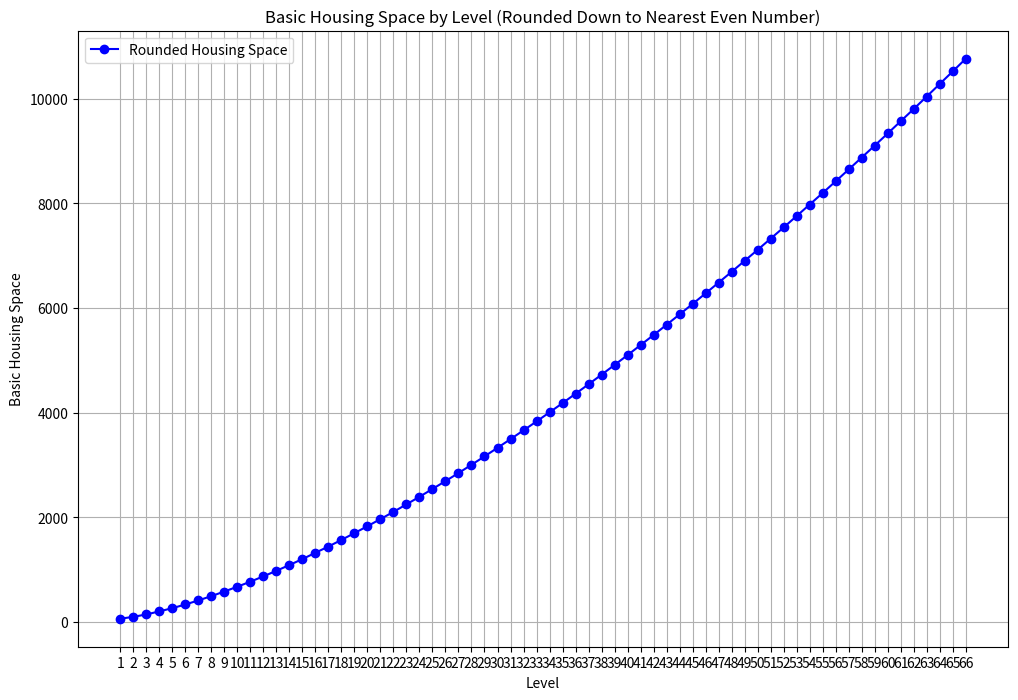
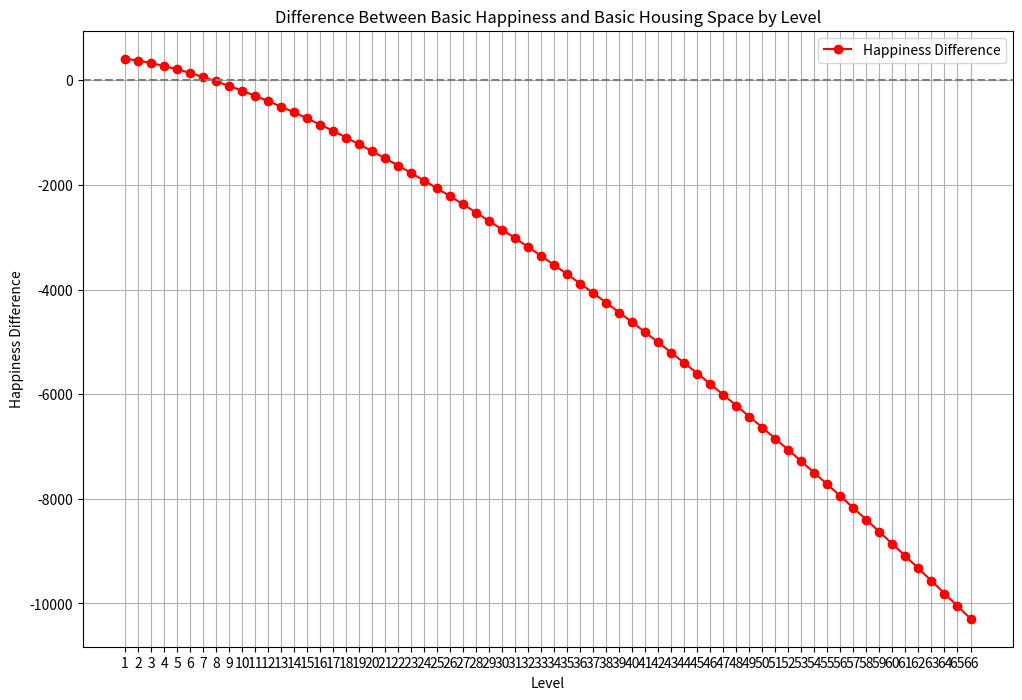

Write Python code to recreate these figures, in order.
import numpy as np
import matplotlib.pyplot as plt

# Define the function to calculate Basic Housing Space
def calculate_basic_housing_space(level):
    return (10 * np.sqrt(level**3) * 2) + 40

# Define a function to round down to the nearest even number
def round_down_to_nearest_even(number):
    rounded_number = np.floor(number)
    if rounded_number % 2 != 0:
        rounded_number -= 1
    return rounded_number

# Levels from 1 to 66
levels = np.arange(1, 67)

# Calculate Basic Housing Space and round down to nearest even number
basic_housing_space = (10 * np.sqrt(levels**3) * 2) + 40
rounded_housing_space = np.floor(basic_housing_space / 2) * 2

# Create an array with the results of Basic Housing Space
#basic_housing_space_array = np.column_stack((levels, rounded_housing_space))

# Plot the results
plt.figure(figsize=(12, 8))
plt.plot(levels, rounded_housing_space, marker='o', linestyle='-', color='b', label='Rounded Housing Space')
plt.xlabel('Level')
plt.ylabel('Basic Housing Space')
plt.title('Basic Housing Space by Level (Rounded Down to Nearest Even Number)')
plt.xticks(levels)
plt.legend()
plt.grid(True)
plt.show()

import pandas as pd

# Data provided with missing values in column 3 replaced with 0, and column 4 ignored
wine_data = [
    [1, 86, 0, 4, 12, 60],
    [2, 190, 0, 8, 24, 120],
    [3, 315, 0, 13, 36, 181],
    [4, 465, 80, 18, 48, 242],
    [5, 645, 104, 24, 61, 304],
    [6, 860, 135, 30, 73, 367],
    [7, 1119, 177, 37, 86, 430],
    [8, 1430, 229, 44, 99, 494],
    [9, 1803, 299, 51, 112, 559],
    [10, 2250, 388, 60, 125, 624],
    [11, 2787, 504, 68, 138, 691],
    [12, 3431, 657, 78, 152, 758],
    [13, 4203, 853, 88, 165, 826],
    [14, 5131, 1109, 99, 179, 896],
    [15, 6244, 1442, 110, 193, 966],
    [16, 7580, 1875, 122, 207, 1037],
    [17, 9183, 2438, 136, 222, 1109],
    [18, 11106, 3169, 150, 236, 1182],
    [19, 13414, 4120, 165, 251, 1256],
    [20, 16183, 5356, 180, 266, 1332],
    [21, 19507, 6963, 197, 282, 1408],
    [22, 23495, 9052, 216, 297, 1485],
    [23, 28281, 11768, 235, 313, 1564],
    [24, 34023, 15298, 255, 329, 1644],
    [25, 40915, 19887, 277, 345, 1725],
    [26, 49185, 25854, 300, 361, 1807],
    [27, 59108, 33610, 325, 378, 1891],
    [28, 71017, 43693, 351, 395, 1975],
    [29, 85306, 56801, 378, 412, 2061],
    [30, 102455, 73841, 408, 430, 2149],
    [31, 123032, 95994, 439, 448, 2238],
    [32, 147725, 124792, 472, 466, 2328],
    [33, 177357, 162230, 507, 484, 2419],
    [34, 212916, 210899, 544, 502, 2512],
    [35, 255585, 274168, 584, 521, 2606],
    [36, 306789, 356419, 626, 540, 2702],
    [37, 368233, 463345, 670, 560, 2800],
    [38, 441967, 602349, 717, 580, 2898],
    [39, 530448, 783054, 766, 600, 2999],
    [40, 636624, 1017969, 818, 620, 3101],
    [41, 764036, 1323361, 874, 641, 3204],
    [42, 916929, 1720368, 933, 662, 3310],
    [43, 1100402, 2236479, 995, 683, 3416],
    [44, 1320569, 2907424, 1060, 705, 3525],
    [45, 1584770, 3779650, 1129, 727, 3635],
    [46, 1901810, 4913547, 1203, 749, 3747],
    [47, 2282259, 6387610, 1280, 772, 3861],
    [48, 2738814, 8303891, 1361, 795, 3976],
    [49, 3286701, 10795057, 1449, 819, 4094],
    [50, 3944191, 14033573, 1541, 843, 4213],
    [51, 4733208, 18243642, 1640, 867, 4334],
    [52, 5680066, 23716732, 1745, 891, 4457],
    [53, 6816336, 30831747, 1857, 916, 4582],
    [54, 8179914, 40081266, 1976, 942, 4709],
    [55, 9816267, 52105638, 2102, 968, 4838],
    [56, 11779966, 67737320, 2237, 994, 4969],
    [57, 14136495, 88058503, 2380, 1021, 5103],
    [58, 16964436, 114476037, 2532, 1048, 5238],
    [59, 20358093, 148818827, 2694, 1075, 5375],
    [60, 24430637, 193464446, 2867, 1103, 5515],
    [61, 29317873, 251503743, 3050, 1131, 5657],
    [62, 35182779, 326954818, 3246, 1160, 5801],
    [63, 42220933, 425041200, 3453, 1189, 5947],
    [64, 50667036, 552553478, 3675, 1219, 6096],
    [65, 60802744, 718319416, 3910, 1249, 6247],
    [66, 72966054, 933815102, 4160, 1280, 6400],
    [67, 87562577, 1213959454, 4426, 1311, 6556],
    [68, 105079069, 1578147056, 4710, 1343, 6714],
    [69, 126099653, 2051590869, 5011, 1375, 6875],
    [70, 151325310, 2667067736, 5332, 1408, 7038]
]

# Convert the data to a NumPy array
wine_matrix = np.array(wine_data)

# Create a DataFrame for better readability
wine_df = pd.DataFrame(wine_matrix, columns=["Level", "Wood cost", "Marble cost", "Max Wine Served", "Basic Satisfaction Bonus", "Max Wine Bonus"])

# Display the DataFrame
print("Wine data matrix:")
print(wine_df)

# New data provided, ignoring the 4th column
museum_data = [
    [1, 481, 240, 20, 50],
    [2, 1234, 1023, 41, 100],
    [3, 2363, 2212, 63, 150],
    [4, 4055, 4021, 88, 200],
    [5, 6595, 6769, 114, 250],
    [6, 10405, 10946, 144, 300],
    [7, 16119, 17296, 176, 350],
    [8, 24690, 26948, 211, 400],
    [9, 37548, 41618, 250, 450],
    [10, 56833, 63917, 294, 500],
    [11, 85762, 97812, 341, 550],
    [12, 129155, 149332, 395, 600],
    [13, 194244, 227642, 453, 650],
    [14, 291878, 346674, 518, 700],
    [15, 438329, 527603, 590, 750],
    [16, 658006, 802613, 670, 800],
    [17, 987521, 1220630, 759, 850],
    [18, 1481794, 1856015, 857, 900],
    [19, 2223204, 2821801, 965, 950],
    [20, 3335317, 4289796, 1086, 1000],
    [21, 5003487, 6521148, 1219, 1050],
    [22, 7505999, 9913144, 1367, 1100],
    [23, 11260150, 15069498, 1530, 1150],
    [24, 16891952, 22907948, 1711, 1200],
    [25, 25340520, 34823590, 1912, 1250],
    [26, 38014669, 52937193, 2134, 1300],
    [27, 57027835, 80472645, 2380, 1350],
    [28, 85550503, 122330751, 2652, 1400],
    [29, 128338880, 185961486, 2953, 1450],
    [30, 192528010, 282689952, 3286, 1500],
    [31, 288821553, 429732042, 3655, 1550],
    [32, 433276641, 653258546, 4064, 1600],
    [33, 649981434, 993053083, 4516, 1650],
    [34, 975071871, 1509592842, 5016, 1700],
    [35, 1462757402, 2294812419, 5569, 1750],
    [36, 2194360517, 3488466488, 6182, 1800]
]

# Convert the data to a NumPy array
museum_matrix = np.array(museum_data)

# Create a DataFrame for better readability
museum_df = pd.DataFrame(museum_matrix, columns=["Level", "Wood Costs", "Marble Costs", "Basic Satisfaction Bonus", "Max Culture Bonus"])

# Display the DataFrame
print("Museum data matrix:")
print(museum_df)

# Initialize the basic happiness value
initial_happiness = 471

# Calculate the difference between basic happiness and basic housing space
happiness_diff = initial_happiness - rounded_housing_space

# Plot the results
plt.figure(figsize=(12, 8))
plt.plot(levels, happiness_diff, marker='o', linestyle='-', color='r', label='Happiness Difference')
plt.xlabel('Level')
plt.ylabel('Happiness Difference')
plt.title('Difference Between Basic Happiness and Basic Housing Space by Level')
plt.axhline(0, color='gray', linestyle='--')
plt.xticks(levels)
plt.legend()
plt.grid(True)
plt.show()